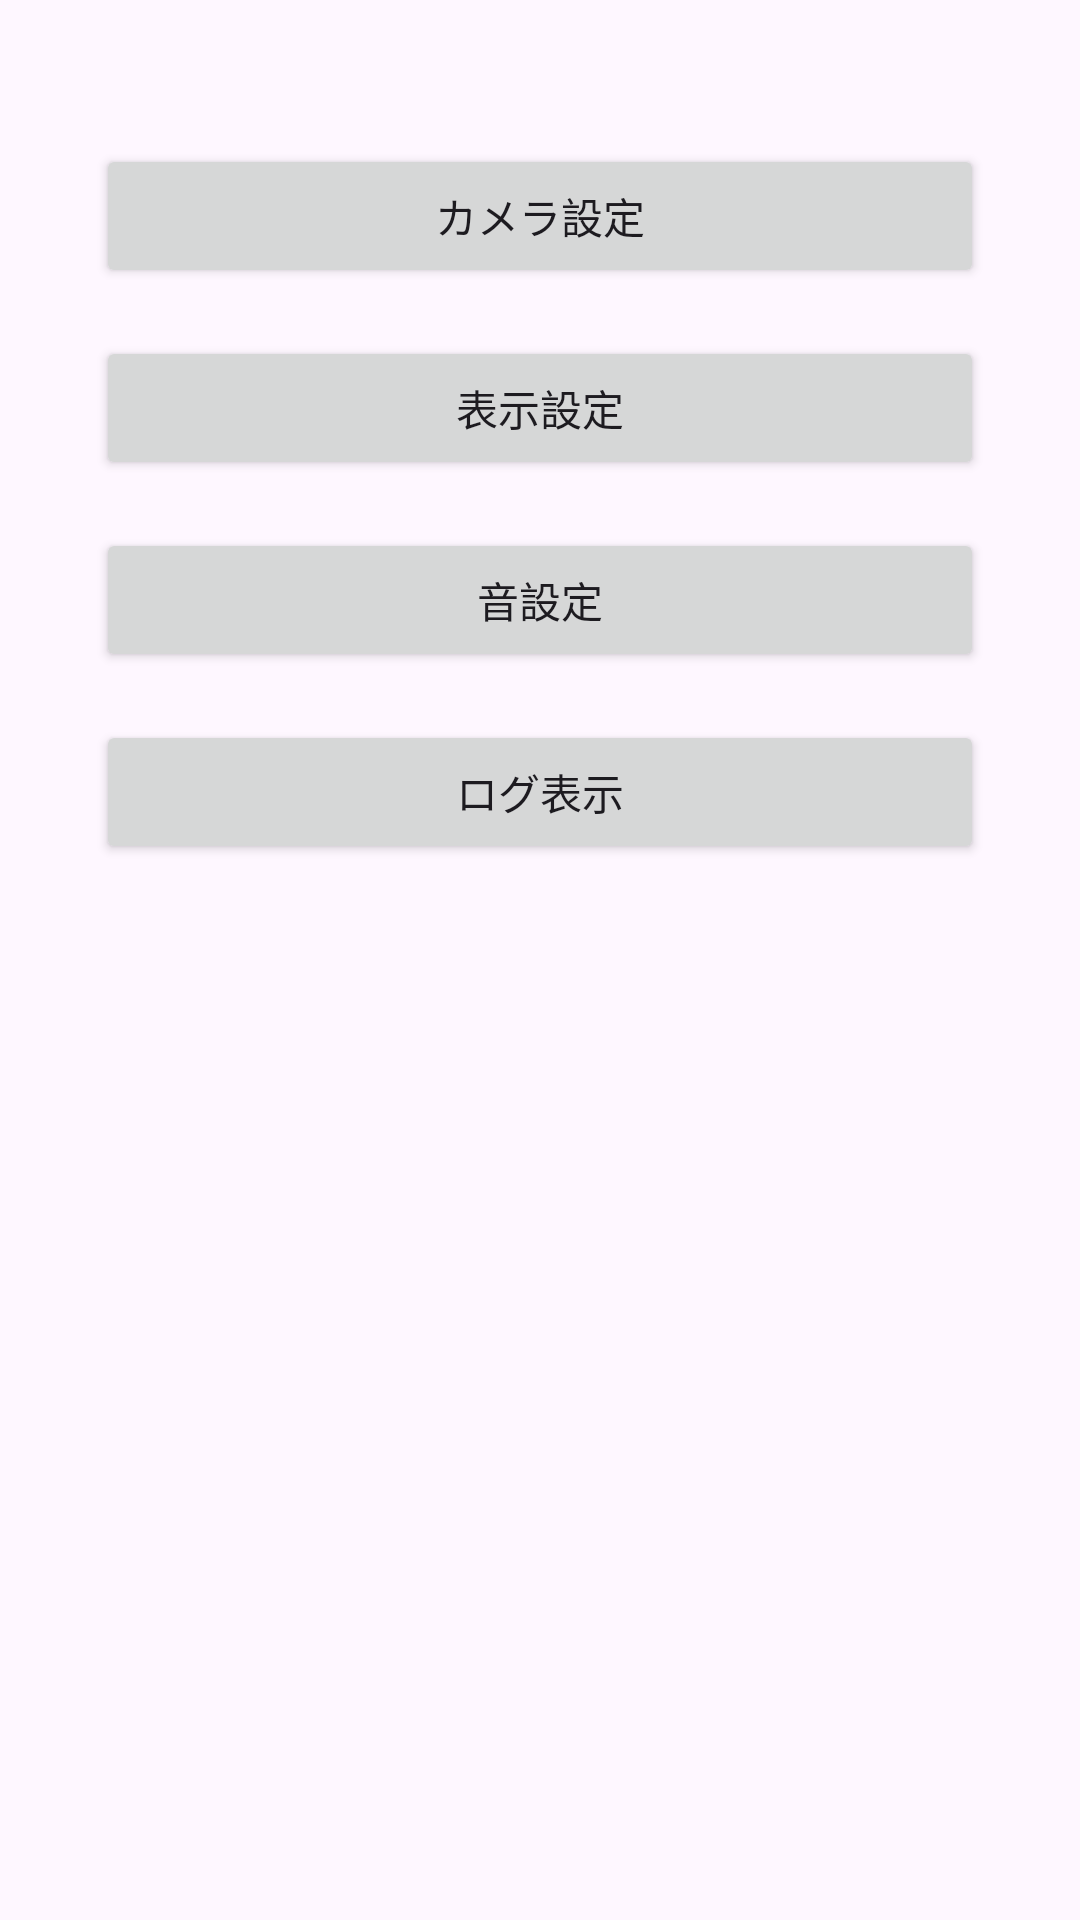

Reconstruct the res/layout file that produces this screen, plus the resources it refers to.
<!-- AndroidManifest.xml: application theme AppTheme -->
<!-- res/layout/fragment_setting_home.xml -->
<?xml version="1.0" encoding="utf-8"?>
<androidx.core.widget.NestedScrollView xmlns:android="http://schemas.android.com/apk/res/android"
    xmlns:app="http://schemas.android.com/apk/res-auto"
    xmlns:tools="http://schemas.android.com/tools"
    android:layout_width="match_parent"
    android:layout_height="match_parent"
    tools:context=".presentation.setting.home.SettingHomeFragment">

    <androidx.constraintlayout.widget.ConstraintLayout
        android:layout_width="match_parent"
        android:layout_height="match_parent"
        android:padding="32dp">

        <LinearLayout
            android:layout_width="match_parent"
            android:layout_height="wrap_content"
            android:orientation="vertical"
            app:layout_constraintBottom_toBottomOf="parent"
            app:layout_constraintEnd_toEndOf="parent"
            app:layout_constraintStart_toStartOf="parent"
            app:layout_constraintTop_toTopOf="parent">

            <Button
                android:id="@+id/btn_camera"
                android:layout_marginTop="16dp"
                android:layout_width="match_parent"
                android:layout_height="wrap_content"
                android:text="カメラ設定" />

            <Button
                android:id="@+id/btn_display"
                android:layout_marginTop="16dp"
                android:layout_width="match_parent"
                android:layout_height="wrap_content"
                android:text="表示設定" />

            <Button
                android:id="@+id/btn_sound"
                android:layout_marginTop="16dp"
                android:layout_width="match_parent"
                android:layout_height="wrap_content"
                android:text="音設定" />

            <Button
                android:id="@+id/btn_log_view"
                android:layout_marginTop="16dp"
                android:layout_width="match_parent"
                android:layout_height="wrap_content"
                android:text="ログ表示" />

        </LinearLayout>
    </androidx.constraintlayout.widget.ConstraintLayout>

</androidx.core.widget.NestedScrollView>
<!-- resources referenced by this layout -->
<resources>
  <color name="md_theme_primary">#415F91</color>
  <color name="md_theme_onPrimary">#FFFFFF</color>
  <color name="md_theme_primaryContainer">#D6E3FF</color>
  <color name="md_theme_onPrimaryContainer">#001B3E</color>
  <color name="md_theme_secondary">#565F71</color>
  <color name="md_theme_onSecondary">#FFFFFF</color>
  <color name="md_theme_secondaryContainer">#DAE2F9</color>
  <color name="md_theme_onSecondaryContainer">#131C2B</color>
  <color name="md_theme_tertiary">#705575</color>
  <color name="md_theme_onTertiary">#FFFFFF</color>
  <color name="md_theme_tertiaryContainer">#FAD8FD</color>
  <color name="md_theme_onTertiaryContainer">#28132E</color>
  <color name="md_theme_error">#BA1A1A</color>
  <color name="md_theme_onError">#FFFFFF</color>
  <color name="md_theme_errorContainer">#FFDAD6</color>
  <color name="md_theme_onErrorContainer">#410002</color>
  <color name="md_theme_background">#F9F9FF</color>
  <color name="md_theme_onBackground">#191C20</color>
  <color name="md_theme_surface">#F9F9FF</color>
  <color name="md_theme_onSurface">#191C20</color>
  <color name="md_theme_surfaceVariant">#E0E2EC</color>
  <color name="md_theme_onSurfaceVariant">#44474E</color>
  <color name="md_theme_outline">#74777F</color>
  <color name="md_theme_outlineVariant">#C4C6D0</color>
  <color name="md_theme_inverseSurface">#2E3036</color>
  <color name="md_theme_inverseOnSurface">#F0F0F7</color>
  <color name="md_theme_inversePrimary">#AAC7FF</color>
  <color name="md_theme_primaryFixed">#D6E3FF</color>
  <color name="md_theme_onPrimaryFixed">#001B3E</color>
  <color name="md_theme_primaryFixedDim">#AAC7FF</color>
  <color name="md_theme_onPrimaryFixedVariant">#284777</color>
  <color name="md_theme_secondaryFixed">#DAE2F9</color>
  <color name="md_theme_onSecondaryFixed">#131C2B</color>
  <color name="md_theme_secondaryFixedDim">#BEC6DC</color>
  <color name="md_theme_onSecondaryFixedVariant">#3E4759</color>
  <color name="md_theme_tertiaryFixed">#FAD8FD</color>
  <color name="md_theme_onTertiaryFixed">#28132E</color>
  <color name="md_theme_tertiaryFixedDim">#DDBCE0</color>
  <color name="md_theme_onTertiaryFixedVariant">#573E5C</color>
  <color name="md_theme_surfaceDim">#D9D9E0</color>
  <color name="md_theme_surfaceBright">#F9F9FF</color>
  <color name="md_theme_surfaceContainerLowest">#FFFFFF</color>
  <color name="md_theme_surfaceContainerLow">#F3F3FA</color>
  <color name="md_theme_surfaceContainer">#EDEDF4</color>
  <color name="md_theme_surfaceContainerHigh">#E7E8EE</color>
  <color name="md_theme_surfaceContainerHighest">#E2E2E9</color>
</resources>
